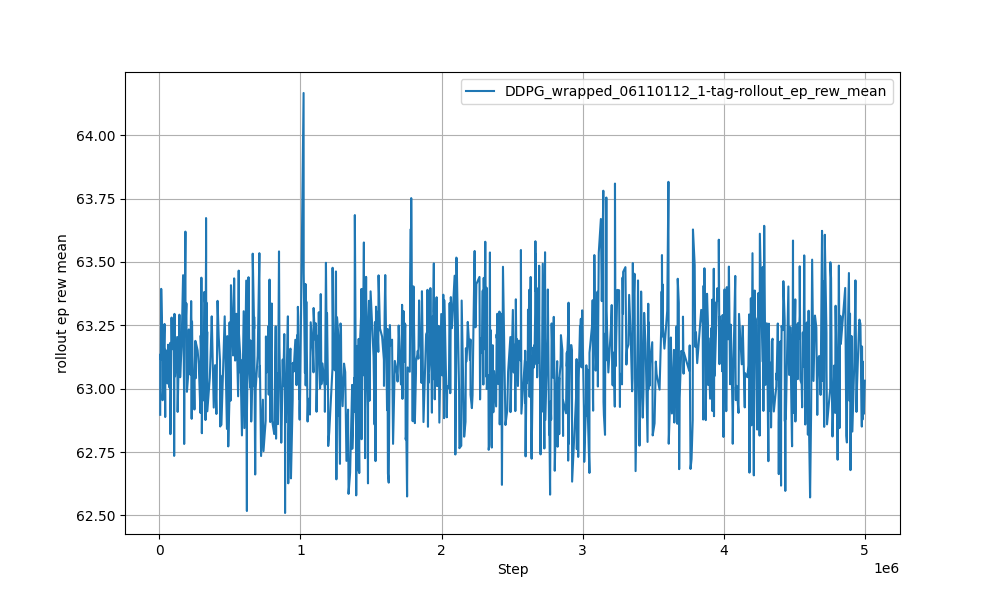

Data behind this chart, as committed beside it:
Wall time, Step, Value
1718039622, 6166, 62.9
1718039625, 6565, 63.14
1718039649, 10025, 63.11
1718039670, 13092, 63.39
1718039729, 21610, 63.19
1718039737, 22803, 62.95
1718039797, 31046, 63.05
1718039802, 31711, 63.14
1718039824, 34500, 63.22
1718039841, 36897, 63.26
1718039875, 41540, 62.89
1718039877, 41808, 63.04
1718039885, 42870, 63.15
1718039984, 56542, 63.02
1718040019, 61716, 63.17
1718040032, 63576, 63.1
1718040089, 71803, 63
1718040132, 77514, 63.18
1718040138, 78443, 62.82
1718040186, 84833, 63.2
1718040199, 86564, 63.28
1718040221, 89757, 63.17
1718040261, 95462, 63.16
1718040269, 96525, 63.25
1718040318, 103033, 63.21
1718040331, 104883, 62.74
1718040347, 107152, 63.3
1718040353, 107943, 63.05
1718040380, 111659, 63.05
1718040479, 126161, 63.2
1718040502, 129613, 62.91
1718040544, 135337, 63.06
1718040594, 142263, 63.29
1718040631, 147311, 63.05
1718040705, 157412, 63.16
1718040780, 168186, 63.45
1718040831, 175504, 62.96
1718040833, 175902, 62.78
1718040846, 177760, 63.1
1718040850, 178293, 63.23
1718040895, 184685, 63.62
1718040902, 185614, 63.24
1718040945, 191462, 63.34
1718040974, 195447, 62.99
1718041030, 203032, 63.04
1718041058, 206891, 63.12
1718041072, 209014, 63.23
1718041087, 211141, 63.13
1718041139, 218579, 63.06
1718041186, 225363, 63.35
1718041203, 227760, 63.25
1718041211, 228952, 62.88
1718041226, 231076, 63.22
1718041229, 231475, 63.26
1718041269, 237323, 63
1718041328, 245687, 63.06
1718041349, 248607, 62.92
1718041352, 249004, 63.03
1718041360, 250067, 63.06
1718041398, 255376, 63.19
... 940 more rows
